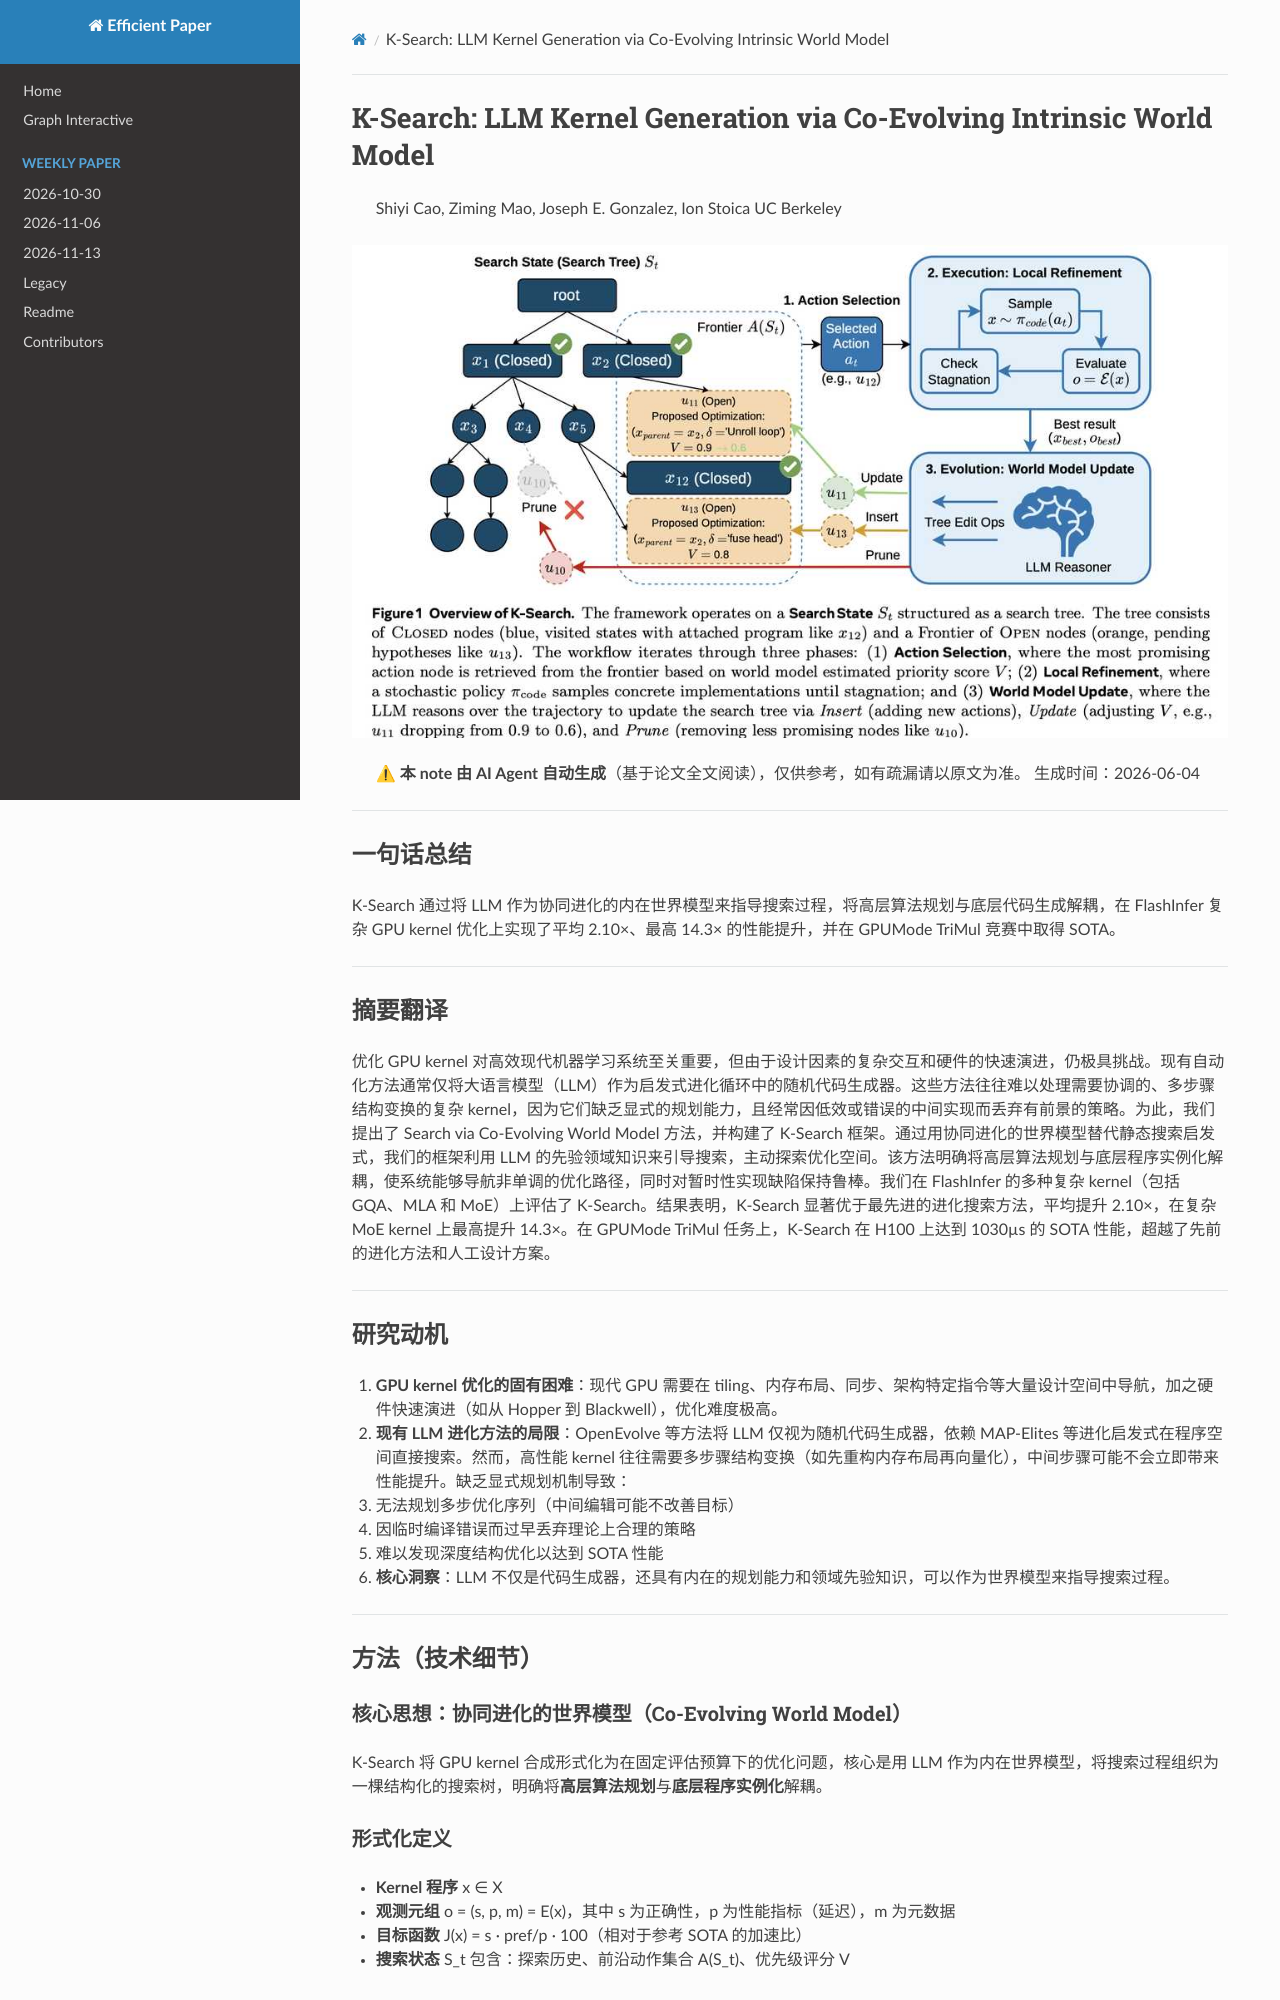

repository: hustzxd/EfficientPaper · page: notes/2026/K-Search/note/index.html · generator: mkdocs

# K-Search: LLM Kernel Generation via Co-Evolving Intrinsic World Model

> Shiyi Cao, Ziming Mao, Joseph E. Gonzalez, Ion Stoica
> UC Berkeley

![111](cover.jpg)

> ⚠ **本 note 由 AI Agent 自动生成**（基于论文全文阅读），仅供参考，如有疏漏请以原文为准。
> 生成时间：2026-06-04

---

## 一句话总结

K-Search 通过将 LLM 作为协同进化的内在世界模型来指导搜索过程，将高层算法规划与底层代码生成解耦，在 FlashInfer 复杂 GPU kernel 优化上实现了平均 2.10×、最高 14.3× 的性能提升，并在 GPUMode TriMul 竞赛中取得 SOTA。

---

## 摘要翻译

优化 GPU kernel 对高效现代机器学习系统至关重要，但由于设计因素的复杂交互和硬件的快速演进，仍极具挑战。现有自动化方法通常仅将大语言模型（LLM）作为启发式进化循环中的随机代码生成器。这些方法往往难以处理需要协调的、多步骤结构变换的复杂 kernel，因为它们缺乏显式的规划能力，且经常因低效或错误的中间实现而丢弃有前景的策略。为此，我们提出了 Search via Co-Evolving World Model 方法，并构建了 K-Search 框架。通过用协同进化的世界模型替代静态搜索启发式，我们的框架利用 LLM 的先验领域知识来引导搜索，主动探索优化空间。该方法明确将高层算法规划与底层程序实例化解耦，使系统能够导航非单调的优化路径，同时对暂时性实现缺陷保持鲁棒。我们在 FlashInfer 的多种复杂 kernel（包括 GQA、MLA 和 MoE）上评估了 K-Search。结果表明，K-Search 显著优于最先进的进化搜索方法，平均提升 2.10×，在复杂 MoE kernel 上最高提升 14.3×。在 GPUMode TriMul 任务上，K-Search 在 H100 上达到 1030µs 的 SOTA 性能，超越了先前的进化方法和人工设计方案。

---

## 研究动机

1. **GPU kernel 优化的固有困难**：现代 GPU 需要在 tiling、内存布局、同步、架构特定指令等大量设计空间中导航，加之硬件快速演进（如从 Hopper 到 Blackwell），优化难度极高。
2. **现有 LLM 进化方法的局限**：OpenEvolve 等方法将 LLM 仅视为随机代码生成器，依赖 MAP-Elites 等进化启发式在程序空间直接搜索。然而，高性能 kernel 往往需要多步骤结构变换（如先重构内存布局再向量化），中间步骤可能不会立即带来性能提升。缺乏显式规划机制导致：
   - 无法规划多步优化序列（中间编辑可能不改善目标）
   - 因临时编译错误而过早丢弃理论上合理的策略
   - 难以发现深度结构优化以达到 SOTA 性能
3. **核心洞察**：LLM 不仅是代码生成器，还具有内在的规划能力和领域先验知识，可以作为世界模型来指导搜索过程。

---

## 方法（技术细节）

### 核心思想：协同进化的世界模型（Co-Evolving World Model）

K-Search 将 GPU kernel 合成形式化为在固定评估预算下的优化问题，核心是用 LLM 作为内在世界模型，将搜索过程组织为一棵结构化的搜索树，明确将**高层算法规划**与**底层程序实例化**解耦。

### 形式化定义

- **Kernel 程序** x ∈ X
- **观测元组** o = (s, p, m) = E(x)，其中 s 为正确性，p 为性能指标（延迟），m 为元数据
- **目标函数** J(x) = s · pref/p · 100（相对于参考 SOTA 的加速比）
- **搜索状态** S_t 包含：探索历史、前沿动作集合 A(S_t)、优先级评分 V

### 三阶段迭代流程

**1. 动作选择（Action Selection）**：
- 从搜索状态前沿中选择优先级评分最高的动作：a_t = argmax V(a|S_t)
- 动作 a_t = (x_parent, δ)，其中 δ 为自然语言描述的优化意图（如"Resolve bank conflicts via padding"）

**2. 程序实例化（Program Instantiation）**：
- 使用 LLM 作为随机策略 π_code 生成具体实现：x_t ~ π_code(·|a_t)
- 执行评估 o_t = E(x_t)
- **局部精炼循环**：重复采样直到停滞（连续 K 次无改进）
- 确保有效动作不会因临时语法错误被丢弃

**3. 世界模型协同进化（World Model Co-Evolution）**：
- 观察执行结果后，世界模型通过上下文学习（in-context learning）更新搜索状态
- 三种树编辑操作：
  - **Insert**：添加新的子节点扩展当前状态
  - **Update**：根据新证据重新评估现有前沿节点的优先级（如 V 从 0.9 降到 0.6）
  - **Prune**：永久移除不可行或冗余分支，集中资源到有前景的方向

### 搜索树结构

- **Closed 节点**（蓝色）：已访问状态，附带最佳程序
- **Open 节点**（橙色）：前沿的待探索动作，包含 (x_parent, δ) 和优先级评分 V
